Run: headless pygame with SDL's dummy video driver; simulated clock (each Clock.tick advances the game by its frame time, no real sleeping); random seed 0; keys injected as events and as key.get_pressed() state; no mouse input.
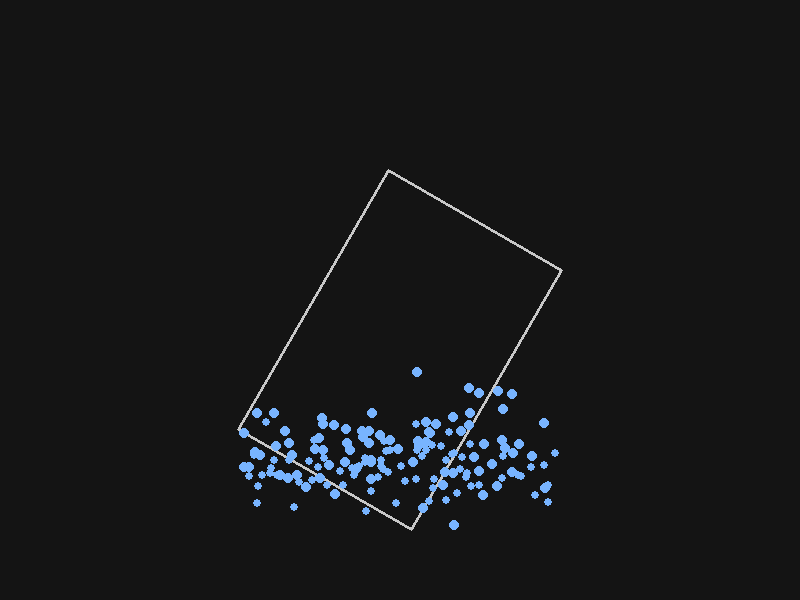
Frame 1 of 4 · flips 1–60 · no input
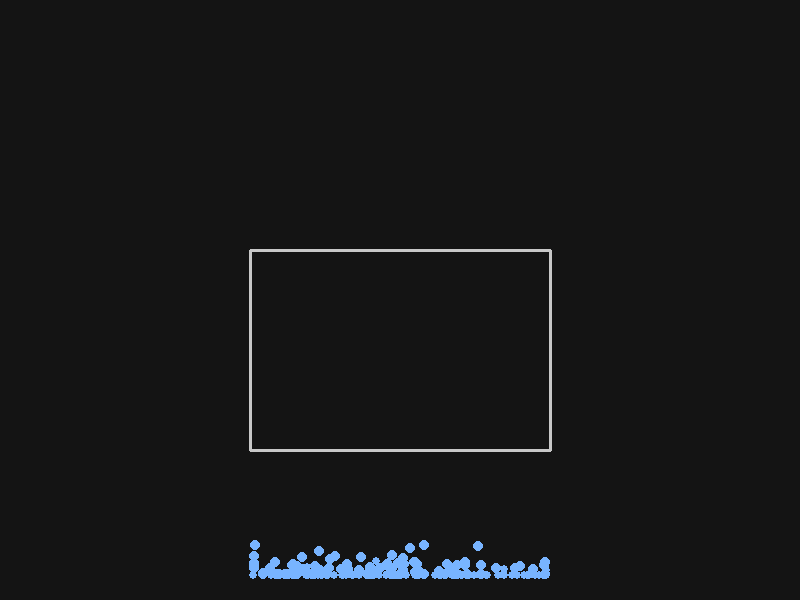
Frame 2 of 4 · flips 61–180 · tapped SPACE, RETURN · held RIGHT (→), D
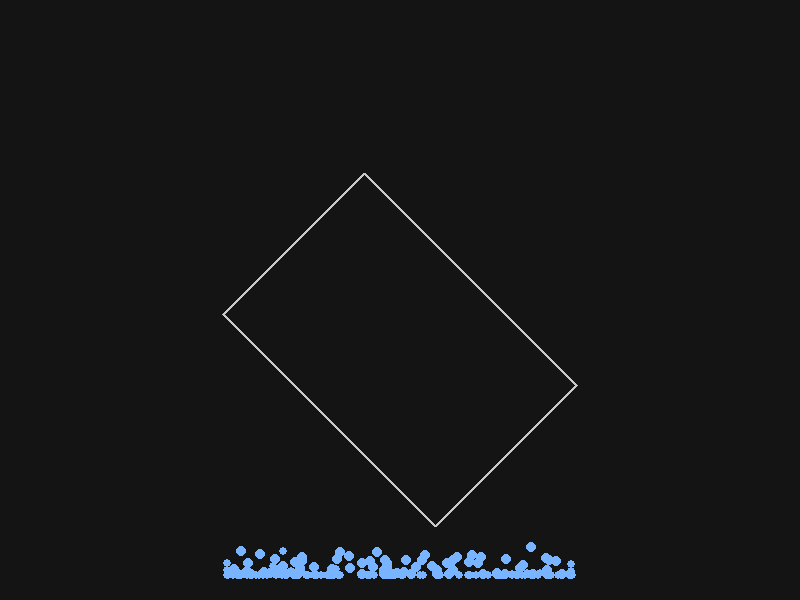
Frame 3 of 4 · flips 181–300 · held DOWN (↓), S
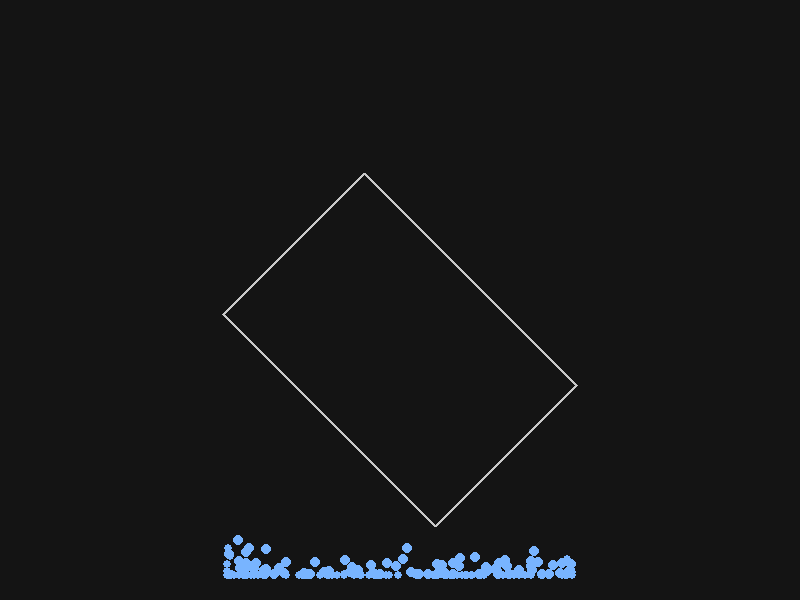
Frame 4 of 4 · flips 301–420 · held LEFT (←), A, UP (↑), W

The pygame program that drew these frames:

import math
import random
from typing import List, Tuple

import pygame


class Particle:
    """A simple particle affected by gravity, wall collisions, and neighbor repulsion."""

    def __init__(self, position: pygame.math.Vector2, radius: float, color: Tuple[int, int, int]):
        self.position = pygame.math.Vector2(position)
        self.velocity = pygame.math.Vector2(0, 0)
        self.acceleration = pygame.math.Vector2(0, 0)
        self.radius = radius
        self.color = color

    def apply_gravity(self, gravity: float) -> None:
        """Apply gravity to the particle by increasing its vertical acceleration."""
        self.acceleration.y += gravity

    def apply_repulsion(self, neighbors: List["Particle"], repulsion_strength: float, threshold: float) -> None:
        """Apply a simple repulsion force so particles do not overlap."""
        for other in neighbors:
            if other is self:
                continue
            offset = self.position - other.position
            distance = offset.length() or 1.0
            min_distance = self.radius + other.radius
            if distance < min_distance * threshold:
                direction = offset.normalize()
                force = (min_distance * threshold - distance) * repulsion_strength
                # We directly modify velocity to keep the update simple (Euler integration).
                self.velocity += direction * force

    def update(self, damping: float) -> None:
        """Integrate acceleration and velocity (Euler integration)."""
        self.velocity += self.acceleration
        self.position += self.velocity
        self.velocity *= damping
        self.acceleration.update(0, 0)

    def bounce_within(self, polygon: List[pygame.math.Vector2], restitution: float, floor_y: float) -> None:
        """Bounce against polygonal container walls and stop at the bottom of the screen."""
        # Simple axis-aligned bounding box derived from polygon to quickly detect escapes.
        xs = [p.x for p in polygon]
        ys = [p.y for p in polygon]
        min_x, max_x = min(xs), max(xs)
        min_y, max_y = min(ys), max(ys)

        # Screen bottom collision.
        if self.position.y + self.radius > floor_y:
            self.position.y = floor_y - self.radius
            self.velocity.y = -self.velocity.y * restitution

        # Vertical walls (approximation using bounding box, fine for convex cup geometry).
        if self.position.x - self.radius < min_x:
            self.position.x = min_x + self.radius
            self.velocity.x = -self.velocity.x * restitution
        if self.position.x + self.radius > max_x:
            self.position.x = max_x - self.radius
            self.velocity.x = -self.velocity.x * restitution

        # Top boundary ensures particles enter the cup rather than escape upward.
        if self.position.y - self.radius < min_y:
            self.position.y = min_y + self.radius
            self.velocity.y = -self.velocity.y * restitution

    def draw(self, surface: pygame.Surface) -> None:
        pygame.draw.circle(surface, self.color, self.position, int(self.radius))


class Flask:
    """A simple rotating rectangular container representing a flask."""

    def __init__(self, center: Tuple[float, float], width: float, height: float, color: Tuple[int, int, int]):
        self.center = pygame.math.Vector2(center)
        self.width = width
        self.height = height
        self.color = color
        self.angle = 0.0
        self.max_angle = math.radians(135)
        self.rotation_speed = math.radians(0.5)

    def update(self) -> None:
        """Slowly rotate the flask until it reaches the target angle."""
        if self.angle < self.max_angle:
            self.angle = min(self.angle + self.rotation_speed, self.max_angle)

    def get_corners(self) -> List[pygame.math.Vector2]:
        """Return the four transformed corners of the flask."""
        half_w = self.width / 2
        half_h = self.height / 2
        corners = [
            pygame.math.Vector2(-half_w, -half_h),
            pygame.math.Vector2(half_w, -half_h),
            pygame.math.Vector2(half_w, half_h),
            pygame.math.Vector2(-half_w, half_h),
        ]
        rotation = pygame.math.Vector2(1, 0).rotate_rad(self.angle)
        sin_a = rotation.y
        cos_a = rotation.x
        transformed = []
        for corner in corners:
            # Rotate around the flask center using a rotation matrix.
            x = corner.x * cos_a - corner.y * sin_a
            y = corner.x * sin_a + corner.y * cos_a
            transformed.append(pygame.math.Vector2(x, y) + self.center)
        return transformed

    def draw(self, surface: pygame.Surface) -> None:
        corners = self.get_corners()
        pygame.draw.polygon(surface, self.color, corners, width=3)


class Simulation:
    """Manage particles and flask, creating an animation of fluid-like motion."""

    def __init__(self, particle_count: int = 120):
        pygame.init()
        self.screen = pygame.display.set_mode((800, 600))
        pygame.display.set_caption("Simple Fluid Simulation")
        self.clock = pygame.time.Clock()

        self.background_color = (20, 20, 20)
        self.particle_color = (120, 180, 255)
        self.flask_color = (200, 200, 200)

        self.flask = Flask(center=(400, 350), width=200, height=300, color=self.flask_color)

        self.particles: List[Particle] = []
        self.create_particles(particle_count)

        self.gravity = 0.5
        self.damping = 0.99
        self.restitution = 0.7
        self.repulsion_strength = 0.05
        self.repulsion_threshold = 1.2
        self.floor_y = 580

    def create_particles(self, count: int) -> None:
        """Generate particles above the flask so they fall into it."""
        for _ in range(count):
            x = random.uniform(self.flask.center.x - 50, self.flask.center.x + 50)
            y = random.uniform(self.flask.center.y - self.flask.height / 2 - 100, self.flask.center.y - self.flask.height / 2 - 20)
            radius = random.uniform(4, 6)
            particle = Particle(position=pygame.math.Vector2(x, y), radius=radius, color=self.particle_color)
            self.particles.append(particle)

    def handle_events(self) -> bool:
        for event in pygame.event.get():
            if event.type == pygame.QUIT:
                return False
        return True

    def update(self) -> None:
        corners = self.flask.get_corners()
        for particle in self.particles:
            particle.apply_gravity(self.gravity)
            particle.apply_repulsion(self.particles, self.repulsion_strength, self.repulsion_threshold)
            particle.update(self.damping)
            particle.bounce_within(corners, self.restitution, self.floor_y)
        self.flask.update()

    def draw(self) -> None:
        self.screen.fill(self.background_color)
        # Draw container first so particles appear inside it.
        self.flask.draw(self.screen)
        for particle in self.particles:
            particle.draw(self.screen)
        pygame.display.flip()

    def run(self) -> None:
        running = True
        while running:
            running = self.handle_events()
            self.update()
            self.draw()
            self.clock.tick(60)


def main() -> None:
    simulation = Simulation(particle_count=150)
    simulation.run()


if __name__ == "__main__":
    main()
